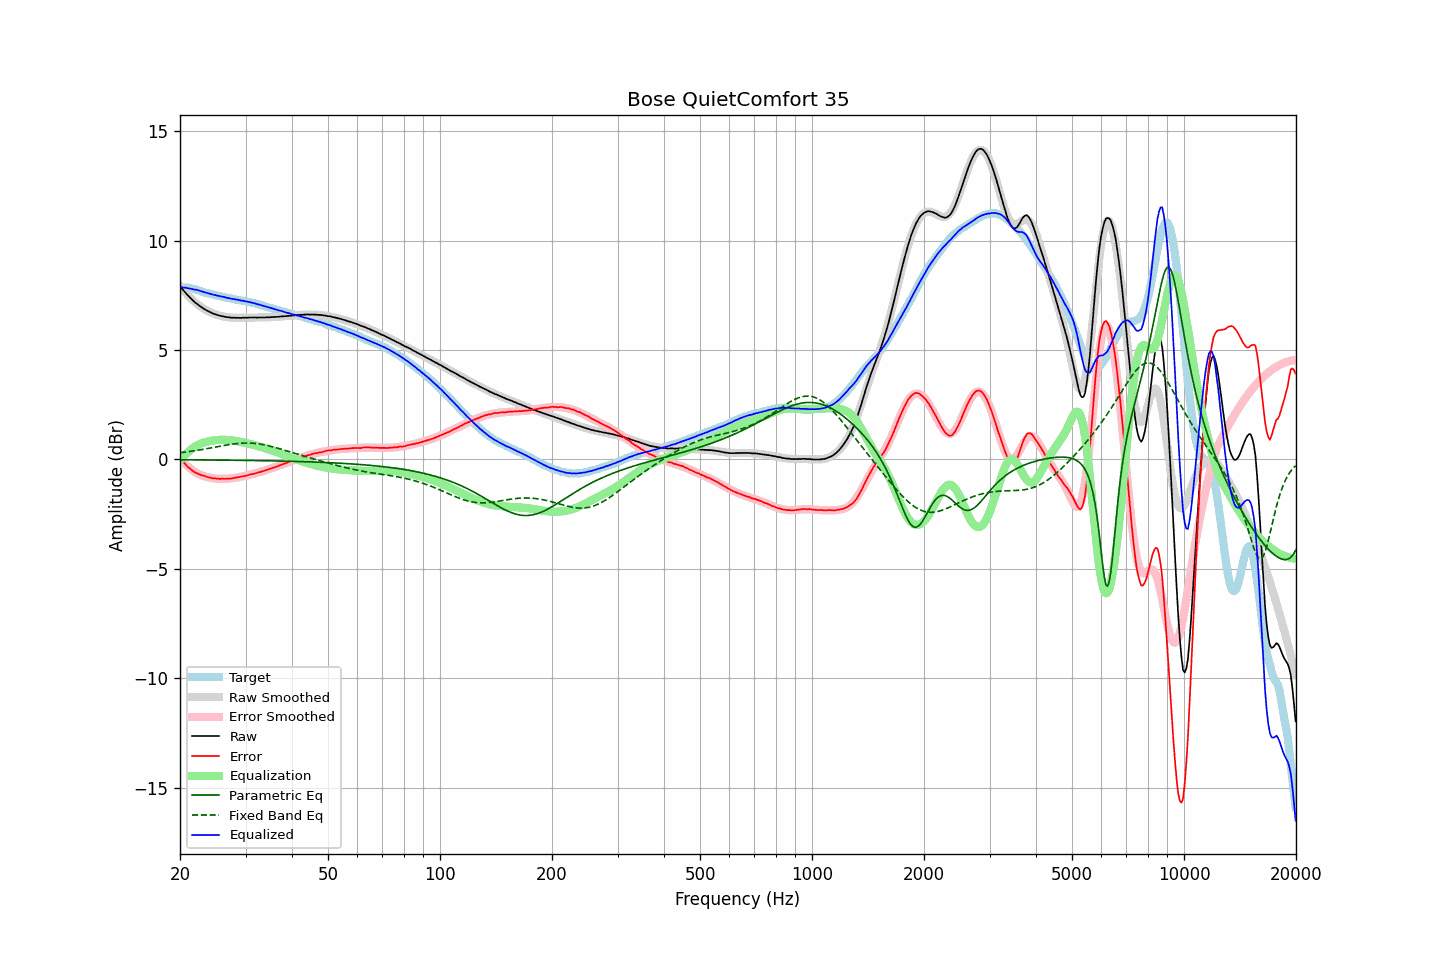

The file beside this chart, header and first rows:
frequency, raw, error, smoothed, error_smoothed, equalization, parametric_eq, fixed_band_eq, equalized_raw, equalized_smoothed, target
20.00, 7.92, 0.07, 7.92, 0.05, -0.05, -0.02, 0.30, 7.87, 7.87, 7.85
20.20, 7.83, -0.01, 7.83, -0.04, 0.04, -0.02, 0.31, 7.87, 7.86, 7.85
20.40, 7.73, -0.12, 7.74, -0.12, 0.12, -0.02, 0.32, 7.85, 7.85, 7.85
20.61, 7.65, -0.19, 7.65, -0.19, 0.19, -0.02, 0.33, 7.85, 7.84, 7.85
20.81, 7.57, -0.27, 7.57, -0.26, 0.26, -0.02, 0.34, 7.84, 7.83, 7.85
21.02, 7.48, -0.36, 7.49, -0.33, 0.33, -0.02, 0.35, 7.81, 7.82, 7.84
21.23, 7.41, -0.41, 7.41, -0.40, 0.40, -0.02, 0.36, 7.81, 7.81, 7.82
21.44, 7.34, -0.47, 7.34, -0.46, 0.46, -0.02, 0.37, 7.80, 7.80, 7.81
21.66, 7.26, -0.53, 7.27, -0.51, 0.51, -0.02, 0.38, 7.77, 7.78, 7.79
21.87, 7.19, -0.58, 7.20, -0.56, 0.56, -0.03, 0.39, 7.75, 7.77, 7.77
22.09, 7.14, -0.62, 7.14, -0.61, 0.61, -0.03, 0.40, 7.75, 7.75, 7.76
22.31, 7.08, -0.65, 7.08, -0.65, 0.65, -0.03, 0.41, 7.73, 7.73, 7.73
22.54, 7.02, -0.69, 7.02, -0.69, 0.69, -0.03, 0.43, 7.71, 7.71, 7.71
22.76, 6.97, -0.72, 6.97, -0.72, 0.72, -0.03, 0.44, 7.69, 7.69, 7.69
22.99, 6.92, -0.74, 6.92, -0.75, 0.75, -0.03, 0.45, 7.67, 7.67, 7.66
23.22, 6.87, -0.76, 6.87, -0.77, 0.77, -0.03, 0.46, 7.64, 7.64, 7.63
23.45, 6.83, -0.78, 6.83, -0.79, 0.79, -0.03, 0.48, 7.62, 7.62, 7.61
23.69, 6.79, -0.80, 6.79, -0.81, 0.81, -0.03, 0.49, 7.60, 7.60, 7.60
23.92, 6.75, -0.82, 6.75, -0.83, 0.83, -0.03, 0.50, 7.58, 7.58, 7.58
24.16, 6.72, -0.84, 6.72, -0.84, 0.84, -0.03, 0.52, 7.56, 7.56, 7.56
24.40, 6.68, -0.86, 6.69, -0.85, 0.85, -0.03, 0.53, 7.54, 7.54, 7.54
24.65, 6.65, -0.87, 6.66, -0.87, 0.87, -0.03, 0.55, 7.52, 7.52, 7.52
24.89, 6.63, -0.87, 6.63, -0.88, 0.88, -0.03, 0.56, 7.51, 7.50, 7.50
25.14, 6.60, -0.89, 6.60, -0.88, 0.88, -0.03, 0.57, 7.48, 7.49, 7.49
25.39, 6.58, -0.89, 6.58, -0.89, 0.89, -0.03, 0.59, 7.47, 7.47, 7.47
25.65, 6.56, -0.90, 6.56, -0.89, 0.89, -0.04, 0.60, 7.46, 7.45, 7.46
25.91, 6.54, -0.89, 6.54, -0.89, 0.89, -0.04, 0.61, 7.44, 7.44, 7.43
26.16, 6.53, -0.89, 6.53, -0.89, 0.89, -0.04, 0.63, 7.43, 7.42, 7.42
26.43, 6.51, -0.89, 6.51, -0.89, 0.89, -0.04, 0.64, 7.40, 7.40, 7.41
26.69, 6.50, -0.88, 6.50, -0.89, 0.89, -0.04, 0.65, 7.39, 7.39, 7.38
26.96, 6.49, -0.88, 6.49, -0.88, 0.88, -0.04, 0.67, 7.37, 7.37, 7.37
27.23, 6.48, -0.88, 6.48, -0.87, 0.87, -0.04, 0.68, 7.36, 7.36, 7.36
27.50, 6.47, -0.88, 6.48, -0.87, 0.87, -0.04, 0.69, 7.34, 7.34, 7.35
27.77, 6.47, -0.86, 6.47, -0.86, 0.86, -0.04, 0.70, 7.33, 7.33, 7.33
28.05, 6.47, -0.85, 6.47, -0.85, 0.85, -0.04, 0.71, 7.32, 7.32, 7.32
28.33, 6.46, -0.83, 6.47, -0.83, 0.83, -0.04, 0.72, 7.30, 7.30, 7.30
28.62, 6.47, -0.81, 6.47, -0.82, 0.82, -0.04, 0.72, 7.29, 7.29, 7.28
28.90, 6.46, -0.81, 6.47, -0.81, 0.81, -0.05, 0.73, 7.27, 7.28, 7.27
29.19, 6.46, -0.79, 6.47, -0.79, 0.79, -0.05, 0.74, 7.26, 7.26, 7.25
29.48, 6.47, -0.78, 6.47, -0.78, 0.78, -0.05, 0.74, 7.25, 7.25, 7.25
29.78, 6.47, -0.77, 6.47, -0.76, 0.76, -0.05, 0.74, 7.23, 7.23, 7.24
30.08, 6.47, -0.75, 6.47, -0.75, 0.75, -0.05, 0.74, 7.22, 7.22, 7.22
30.38, 6.47, -0.73, 6.47, -0.73, 0.73, -0.05, 0.74, 7.20, 7.20, 7.20
30.68, 6.48, -0.71, 6.47, -0.71, 0.71, -0.05, 0.74, 7.19, 7.19, 7.19
30.99, 6.48, -0.69, 6.48, -0.69, 0.69, -0.05, 0.74, 7.18, 7.17, 7.17
31.30, 6.48, -0.67, 6.48, -0.68, 0.68, -0.05, 0.74, 7.16, 7.15, 7.16
31.61, 6.48, -0.66, 6.48, -0.66, 0.66, -0.06, 0.73, 7.14, 7.14, 7.14
31.93, 6.48, -0.64, 6.48, -0.64, 0.64, -0.06, 0.72, 7.12, 7.12, 7.12
32.24, 6.47, -0.62, 6.48, -0.62, 0.62, -0.06, 0.72, 7.09, 7.10, 7.09
32.57, 6.48, -0.59, 6.48, -0.60, 0.60, -0.06, 0.71, 7.08, 7.08, 7.08
32.89, 6.48, -0.58, 6.48, -0.57, 0.57, -0.06, 0.69, 7.05, 7.06, 7.06
33.22, 6.48, -0.55, 6.48, -0.55, 0.55, -0.06, 0.68, 7.03, 7.03, 7.03
33.55, 6.48, -0.53, 6.48, -0.53, 0.53, -0.06, 0.67, 7.01, 7.01, 7.02
33.89, 6.48, -0.51, 6.49, -0.51, 0.51, -0.06, 0.65, 6.99, 6.99, 6.99
34.23, 6.49, -0.48, 6.49, -0.48, 0.48, -0.07, 0.64, 6.97, 6.97, 6.97
34.57, 6.49, -0.45, 6.49, -0.46, 0.46, -0.07, 0.62, 6.95, 6.95, 6.95
34.92, 6.49, -0.43, 6.49, -0.43, 0.43, -0.07, 0.60, 6.93, 6.93, 6.92
35.27, 6.50, -0.41, 6.50, -0.41, 0.41, -0.07, 0.59, 6.91, 6.91, 6.91
35.62, 6.50, -0.38, 6.50, -0.38, 0.38, -0.07, 0.57, 6.89, 6.89, 6.88
35.97, 6.50, -0.36, 6.51, -0.36, 0.36, -0.07, 0.55, 6.86, 6.86, 6.86
... 635 more rows
